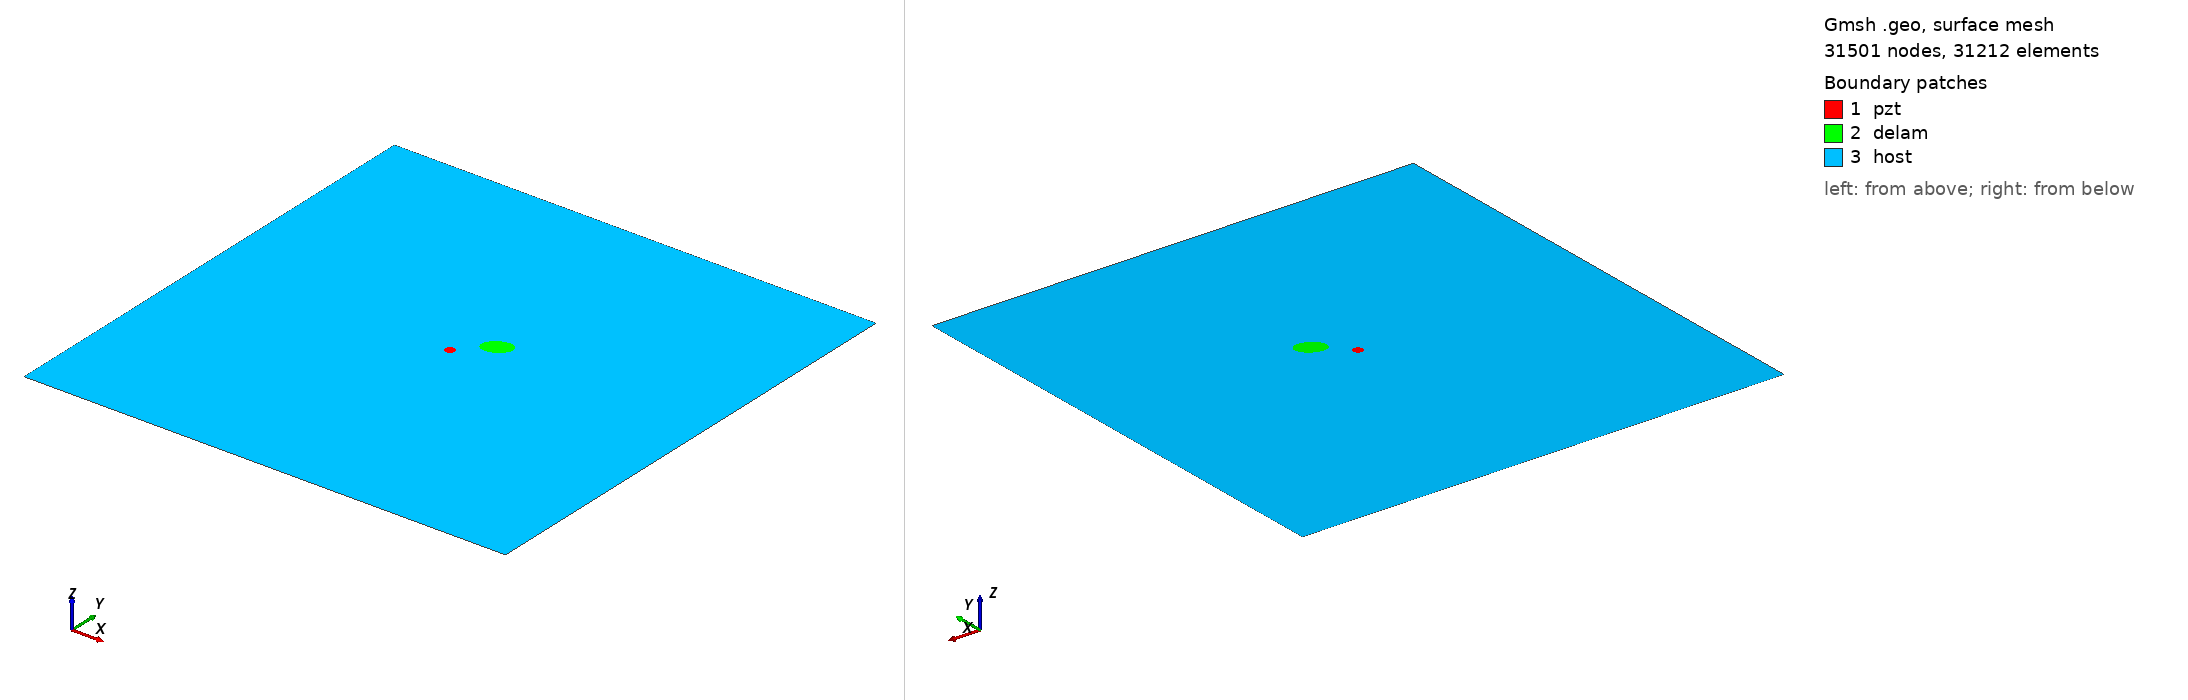

Gmsh geometry script, surface-meshed: 31501 nodes, 31212 surface elements. Boundary patches (legend numbers): 1 pzt, 2 delam, 3 host. Left view from above one corner, right view from below the opposite corner. Legend entries are the model's physical surfaces. The drawing asked Gmsh for element sizes between 1% and 20% of the model's largest extent; the script's own settings can give other sizes.

=== m2_15_delam1_position_no_56_a_15mm_b_10mm_angle_30.geo (drawn) ===
SetFactory("OpenCASCADE");
L=0.500000; 
W=0.500000; 
a=0.015000; 
b=0.010000; 
x=0.277778; 
y=0.277778; 
alpha=0.166667 *Pi; 
r=0.005000; 
xpzt=0.250000; 
ypzt=0.250000; 
//+
Point(1) = {0, 0, 0, 1.0};
//+
Point(2) = {L, 0, 0, 1.0};
//+
Point(3) = {L, W, 0, 1.0};
//+
Point(4) = {0, W, 0, 1.0};
//+
Line(1) = {1, 2};
//+
Line(2) = {2, 3};
//+
Line(3) = {3, 4};
//+
Line(4) = {4, 1};
//+
Circle(5) = {xpzt, ypzt, -0, r, 0, 2*Pi};
//+
Ellipse(6) = {x, y, -0, a, b, 0, 2*Pi};
//+
Rotate {{0, 0, 1}, {x, y, 0}, alpha} {
  Curve{6}; 
}
//+
Curve Loop(1) = {4, 1, 2, 3};
//+
Curve Loop(2) = {6};
//+
Curve Loop(3) = {5};
//+
Curve Loop(4) = {6};
//+
Curve Loop(5) = {5};
//+
Plane Surface(1) = {5};
//+
Plane Surface(2) = {4};
//+
Plane Surface(3) = {1, 2, 3};
//+
Point(9) = {xpzt, ypzt, 0, 1.0};
//+
Point{9} In Surface {1};// mesh node at centre of pzt
//+
Physical Surface("pzt") = {1};
//+
Physical Surface("delam") = {2};
//+
Physical Surface("host") = {3};

Mesh.Algorithm = 6; // Frontal
Mesh.CharacteristicLengthFactor = 0.070000;
Mesh.CharacteristicLengthMin = 0.001000;
Mesh.CharacteristicLengthMax = 0.200000;
Mesh.RecombineAll = 1; // Apply recombination algorithm
Mesh.SubdivisionAlgorithm = 1; // 1: all quadrangles
Mesh.Smoothing = 1;
